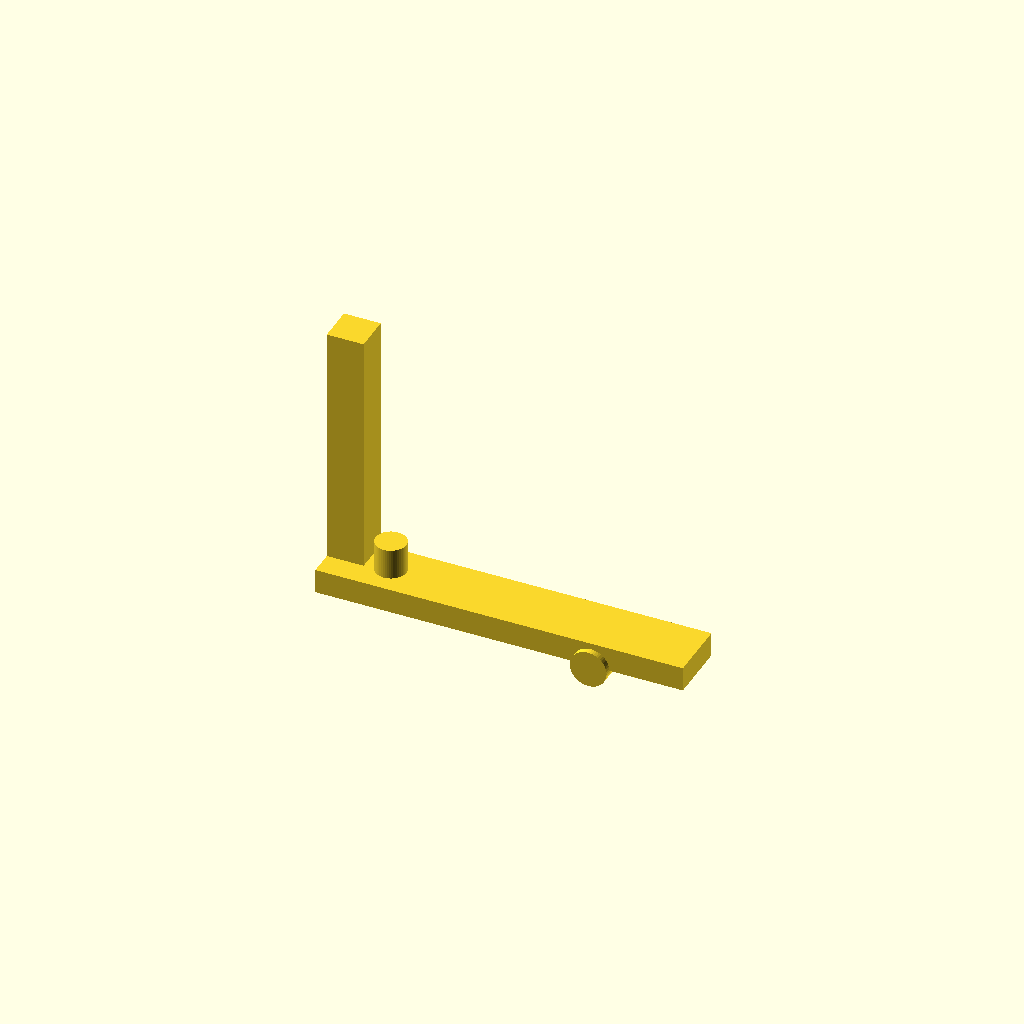
Cell 1 — every parameter at its default value.
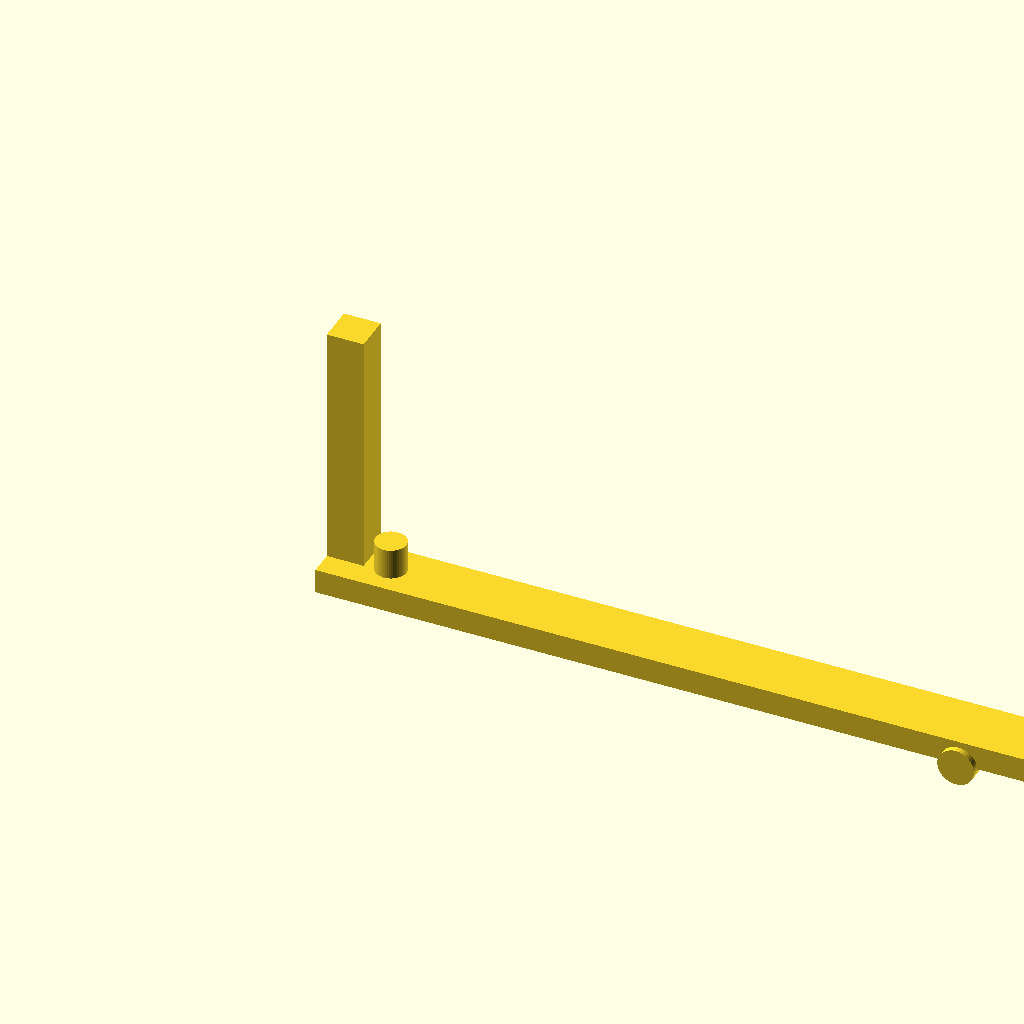
Cell 2 — base_length set to 120, the other parameters unchanged.
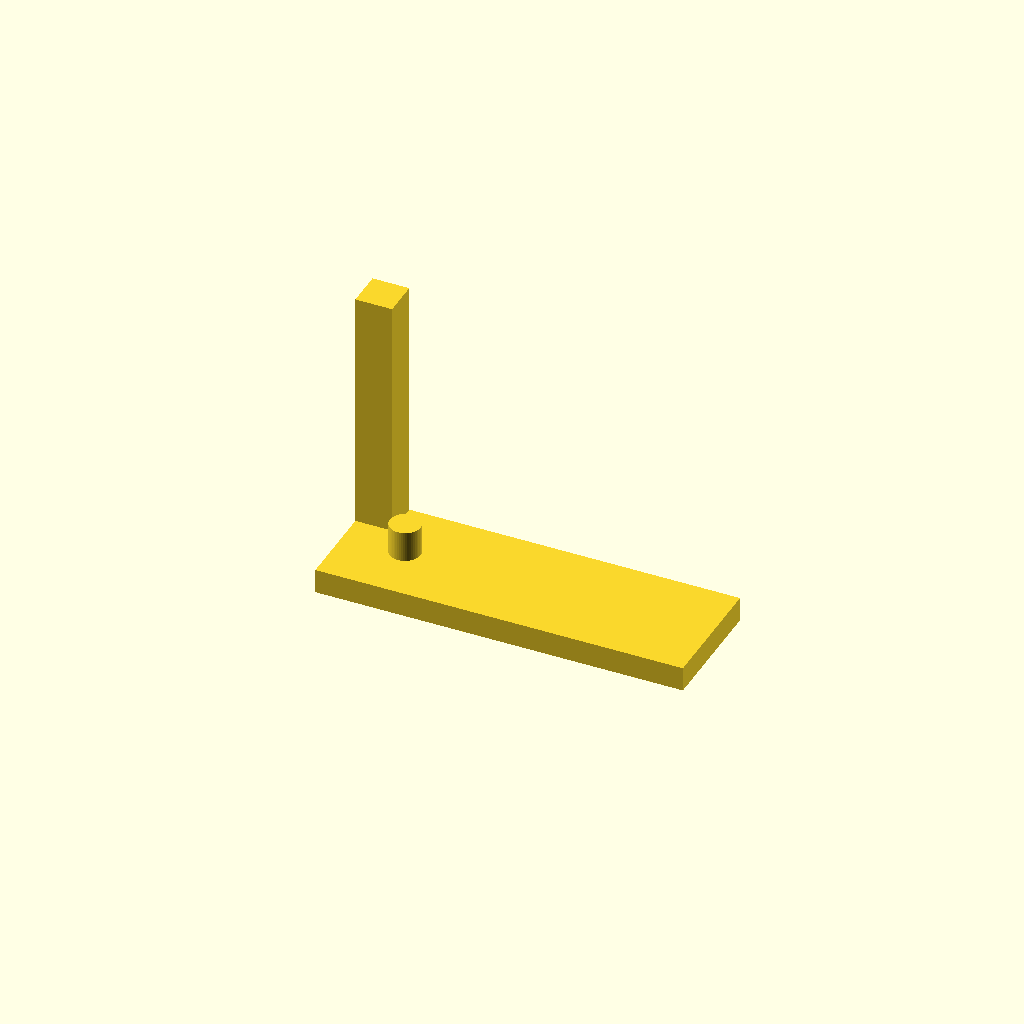
Cell 3: base_width = 20 (everything else at default).
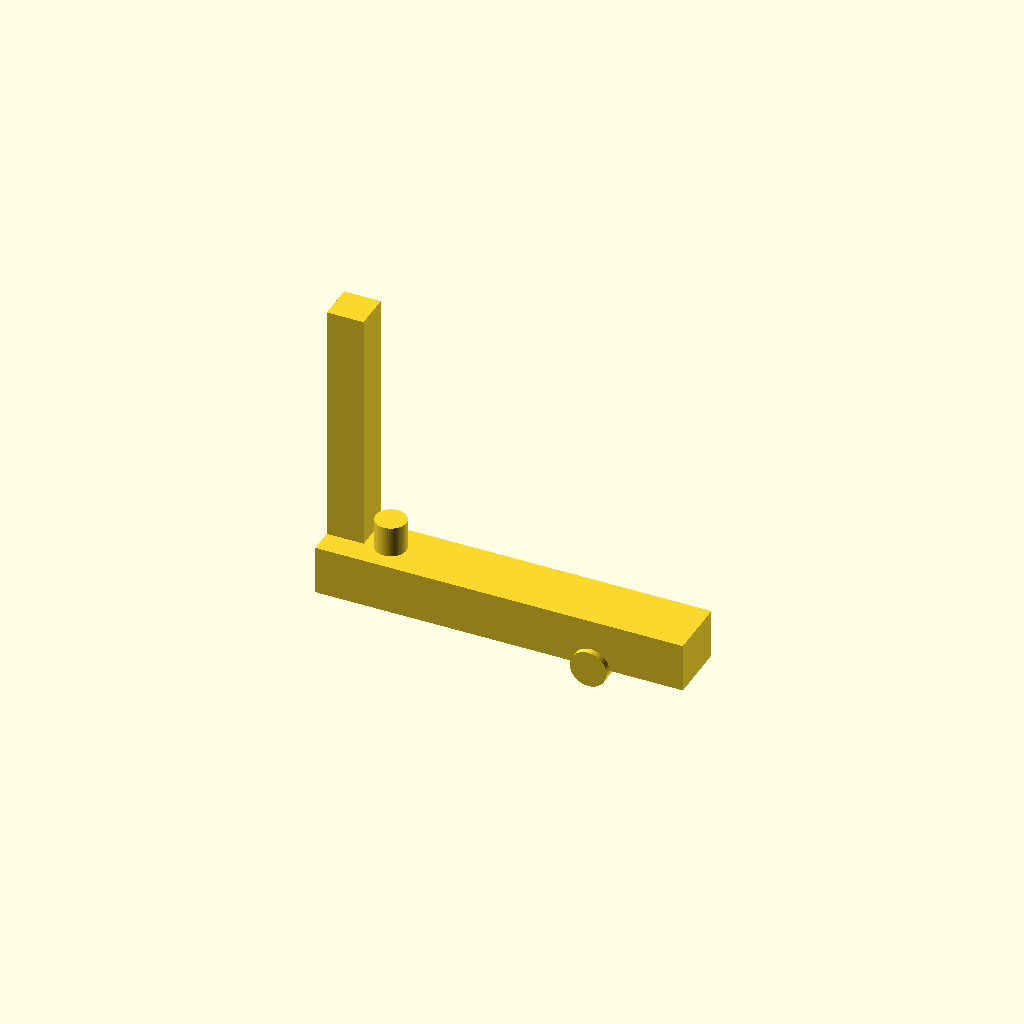
Cell 4: base_height = 8 (everything else at default).
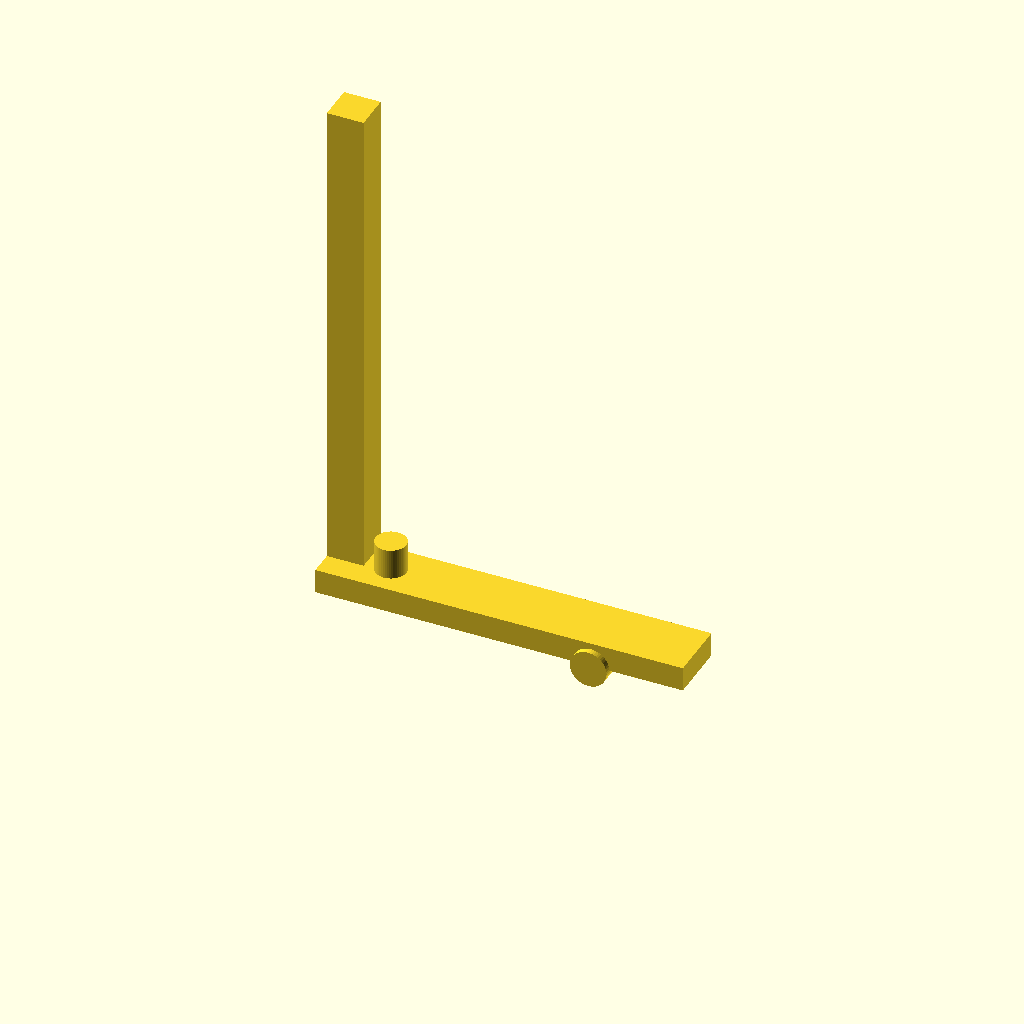
Cell 5: the same model with arm_height = 80.
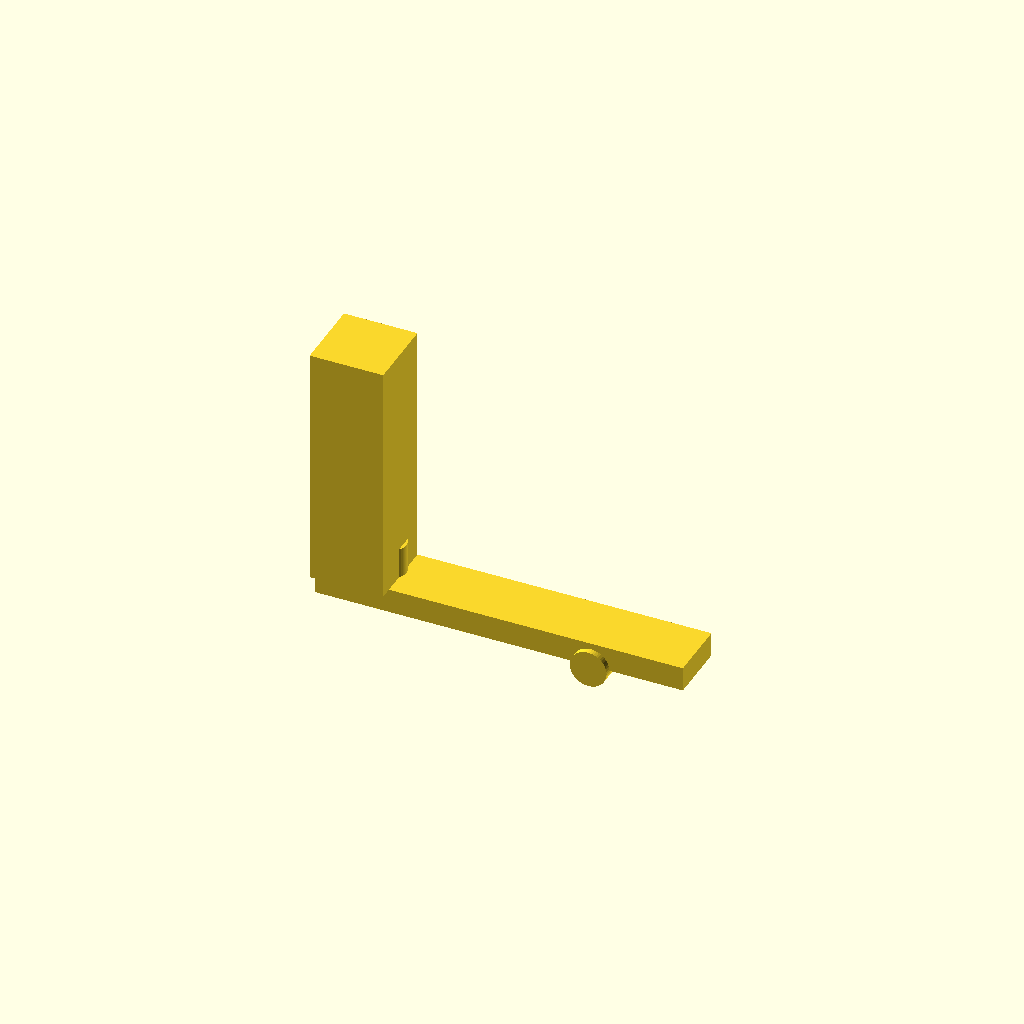
Cell 6: the same model with arm_thickness = 12.
One fixed orthographic camera (rotation 55°, 0°, 25°; colour scheme Cornfield) for every cell.
The OpenSCAD source (WHUCAD_2798/0100/100000125/output_0/100000125.scad):

// Parameters
base_length = 60;
base_width = 10;
base_height = 4;

arm_height = 40;
arm_thickness = 6;

pivot_radius = 3;
pivot_height = 6;

stop_radius = 2.5;
stop_height = 5;

// Main base
module base() {
    cube([base_length, base_width, base_height]);
}

// Vertical arm
module vertical_arm() {
    translate([0, base_width - arm_thickness, base_height])
        cube([arm_thickness, arm_thickness, arm_height]);
}

// Downward pivot pin
module pivot_pin() {
    translate([base_length - 15, base_width / 2, 0])
        rotate([90, 0, 0])
            cylinder(h = pivot_height, r = pivot_radius, $fn = 50);
}

// Upward stop pin
module stop_pin() {
    translate([10, base_width / 2, base_height])
        cylinder(h = stop_height, r = stop_radius, $fn = 50);
}

// Full lever latch body
module lever_latch_body() {
    base();
    vertical_arm();
    pivot_pin();
    stop_pin();
}

// Render the model
lever_latch_body();
Parameter table extracted from the source (name, type, default, range or options):
base_length: number, default 60
base_width: number, default 10
base_height: number, default 4
arm_height: number, default 40
arm_thickness: number, default 6
pivot_radius: number, default 3
pivot_height: number, default 6
stop_radius: number, default 2.5
stop_height: number, default 5
